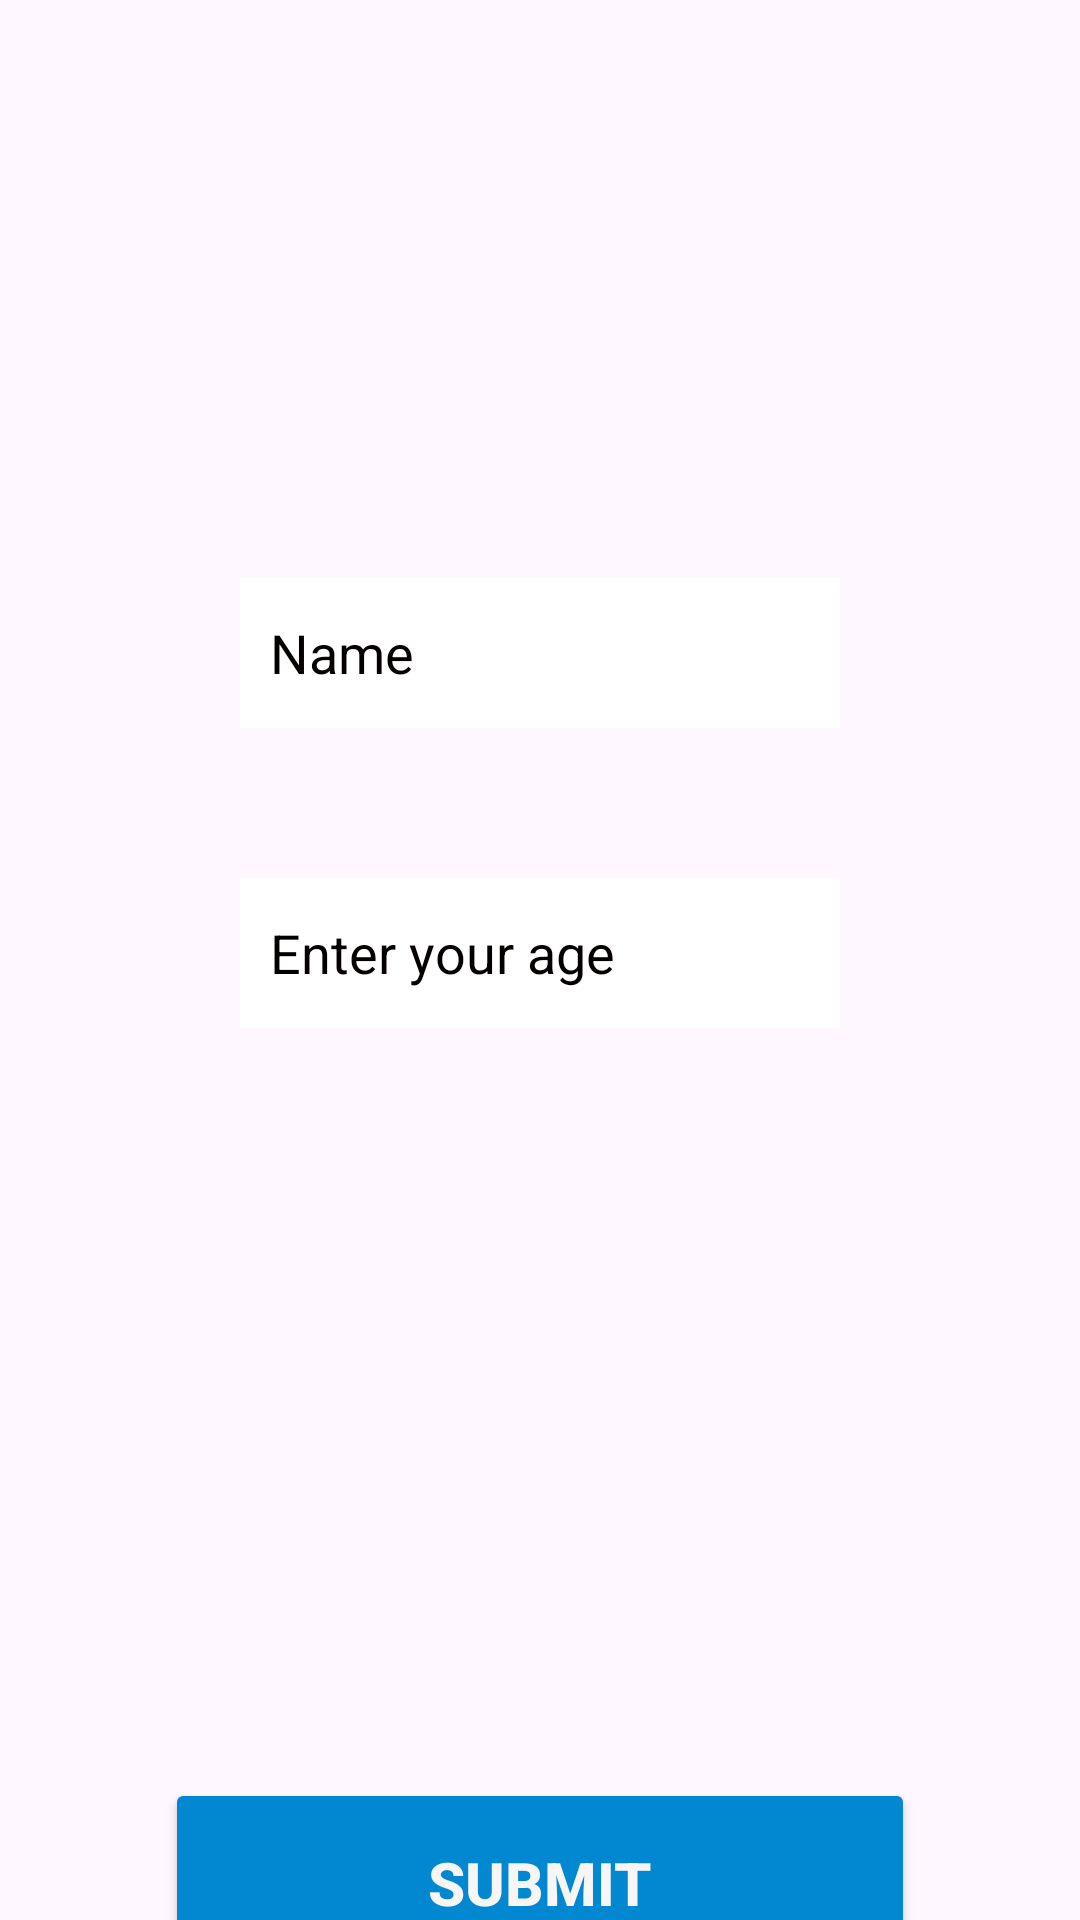

Write the Android layout XML for this screen, with the resource values it uses.
<!-- AndroidManifest.xml: application theme Theme.Activitythree -->
<!-- res/layout/activity_main.xml -->
<?xml version="1.0" encoding="utf-8"?>
<androidx.constraintlayout.widget.ConstraintLayout xmlns:android="http://schemas.android.com/apk/res/android"
    xmlns:tools="http://schemas.android.com/tools"
    android:layout_width="match_parent"
    android:layout_height="match_parent"
    android:orientation="vertical"
    tools:context=".MainActivity">

    <LinearLayout
        android:layout_width="match_parent"
        android:layout_height="match_parent"
        android:gravity = "center"
        android:orientation="vertical">

        <EditText
            android:layout_width="200dp"
            android:layout_height="50dp"
            android:padding="10dp"
            android:layout_marginTop="275dp"
            android:hint="Name"
            android:textColorHint="#050000"
            android:background="#FFFFFF"
            android:id="@+id/voter"/>

        <EditText
            android:layout_width="200dp"
            android:layout_height="50dp"
            android:padding="10dp"
            android:layout_marginTop="50dp"
            android:hint="Enter your age"
            android:textColorHint="#050000"
            android:background="#FFFFFF"
            android:id="@+id/age"/>


        <Button
            android:layout_width="250dp"
            android:layout_height="70dp"
            android:layout_marginBottom="60dp"
            android:layout_marginTop="250dp"
            android:backgroundTint="#0288D1"
            android:textColor="#F8F5F5"
            android:textStyle="bold"
            android:text="Submit"
            android:textSize="20dp"
            android:onClick="goTopage1"/>


    </LinearLayout>


</androidx.constraintlayout.widget.ConstraintLayout>
<!-- resources referenced by this layout -->
<resources>
  <style name="Theme.Activitythree" parent="Base.Theme.Activitythree" />
  <style name="Base.Theme.Activitythree" parent="Theme.Material3.DayNight.NoActionBar">
          
          
      </style>
</resources>
